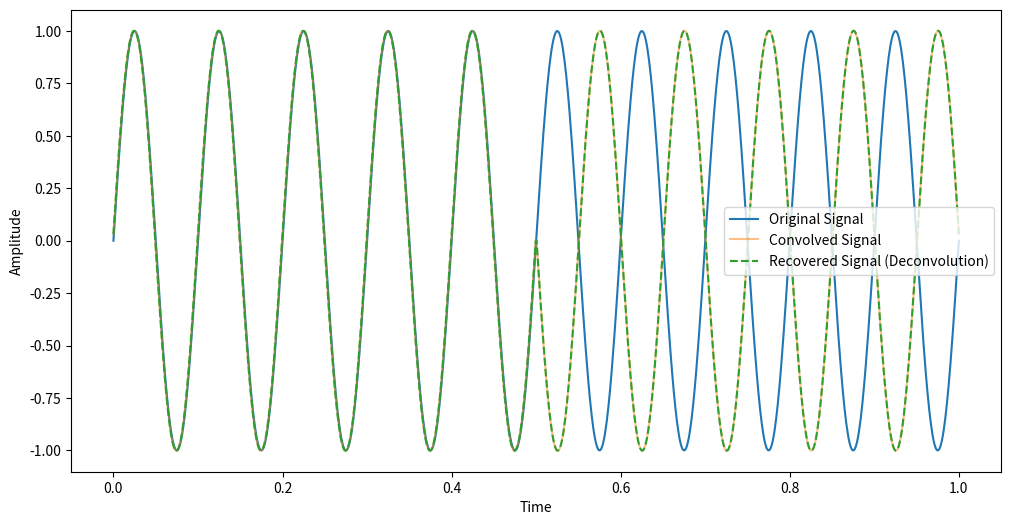

Here is the Python script that generated this plot:
import numpy as np

import numpy as np
from scipy.fft import fft, ifft
import numpy as np
import matplotlib.pyplot as plt
from scipy.signal import convolve, unit_impulse
from scipy.ndimage import convolve1d

def deconvolve_rc_filter(convolved_signal, frequencies, R, C, noise_power):
    # Compute the frequency response of the RC filter
    H = rc_filter_response(frequencies, R, C)

    # Compute the Fourier transform of the convolved signal
    convolved_signal_fft = fft(convolved_signal)

    # Apply the Wiener deconvolution
    wiener_filter = np.conj(H) / (np.abs(H) ** 2 + noise_power)
    recovered_signal_fft = convolved_signal_fft * wiener_filter

    # Compute the inverse Fourier transform to obtain the recovered signal
    recovered_signal = np.real(ifft(recovered_signal_fft))

    return recovered_signal


def rc_filter_response(frequencies, R, C):
    """
    Calculate the frequency response of an RC filter.
    
    Parameters:
    frequencies (array): An array of frequencies at which to compute the response.
    R (float): Resistance in ohms.
    C (float): Capacitance in farads.
    
    Returns:
    array: Frequency response of the RC filter at the input frequencies.
    """
    # Calculate the time constant
    tau = R * C
    
    # Calculate the angular frequencies
    omega = 2 * np.pi * frequencies
    
    # Compute the frequency response
    response = 1 / (1 + 1j * omega * tau)
    
    return response


import matplotlib.pyplot as plt

# Generate an example signal
t = np.linspace(0, 1, 1000)
original_signal = np.sin(2 * np.pi * 10 * t)

# Define RC parameters
R = 1e3  # 1 kOhm
C = 1e-9  # 1 nF

# Generate an impulse response of the RC filter
dt = t[1] - t[0]
frequencies = np.fft.fftfreq(len(t), dt)
impulse_response = np.real(ifft(rc_filter_response(frequencies, R, C)))

# Convolve the original signal with the impulse response
convolved_signal = convolve1d(original_signal, impulse_response, mode='reflect')

# Deconvolve the dataset using the RC filter model
noise_power = 1e-4
recovered_signal = deconvolve_rc_filter(convolved_signal, frequencies, R, C, noise_power)

# Plot the original, convolved, and recovered signals
plt.figure(figsize=(12, 6))
plt.plot(t, original_signal, label='Original Signal')
plt.plot(t, convolved_signal, label='Convolved Signal', alpha=0.5)
plt.plot(t, recovered_signal, label='Recovered Signal (Deconvolution)', linestyle='--')
plt.xlabel('Time')
plt.ylabel('Amplitude')
plt.legend()
plt.show()